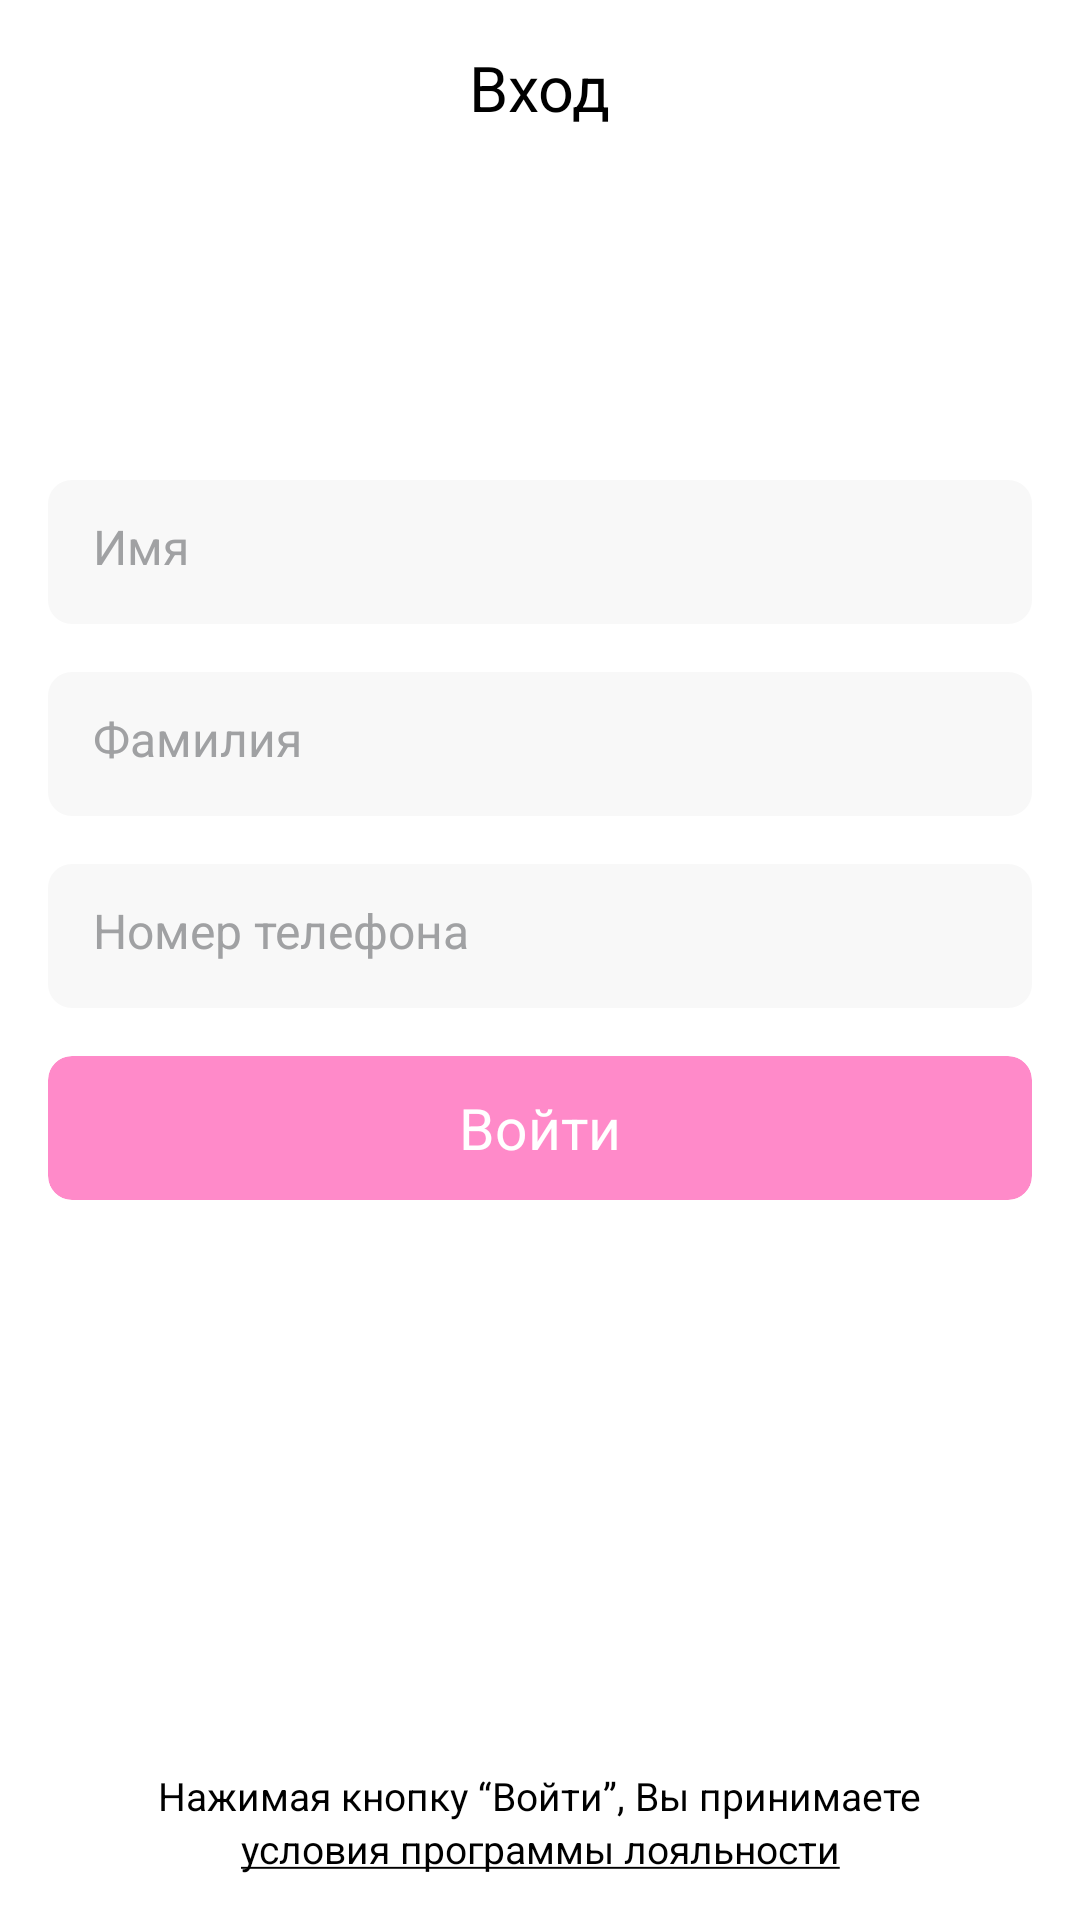

This screen was rendered from an Android layout file. Write that file and the resources it references.
<!-- AndroidManifest.xml: application theme Theme.EffectiveMobileTestTask -->
<!-- res/layout/fragment_registration.xml -->
<?xml version="1.0" encoding="utf-8"?>
<androidx.constraintlayout.widget.ConstraintLayout xmlns:android="http://schemas.android.com/apk/res/android"
    xmlns:app="http://schemas.android.com/apk/res-auto"
    xmlns:tools="http://schemas.android.com/tools"
    android:layout_width="match_parent"
    android:layout_height="match_parent"
    android:background="@color/white"
    tools:context=".ui.RegistrationFragment">

    <TextView
        android:layout_width="wrap_content"
        android:layout_height="wrap_content"
        style="@style/Title1"
        android:layout_marginTop="15dp"
        android:text="@string/entry"
        app:layout_constraintLeft_toLeftOf="parent"
        app:layout_constraintRight_toRightOf="parent"
        app:layout_constraintTop_toTopOf="parent" />

    <androidx.constraintlayout.widget.Guideline
        android:id="@+id/line"
        android:layout_width="match_parent"
        android:layout_height="wrap_content"
        android:orientation="horizontal"
        app:layout_constraintGuide_percent="0.25" />

    <EditText
        android:id="@+id/first_name_et"
        android:layout_width="match_parent"
        android:layout_height="48dp"
        android:layout_marginHorizontal="16dp"
        android:background="@drawable/edit_text_background"
        android:hint="@string/first_name"
        android:imeOptions="actionNext"
        android:inputType="textPersonName"
        android:padding="15dp"
        android:textColor="@color/text_black"
        android:textColorHint="@color/text_grey"
        android:textSize="16sp"
        app:layout_constraintLeft_toLeftOf="parent"
        app:layout_constraintRight_toRightOf="parent"
        app:layout_constraintTop_toBottomOf="@id/line"
        tools:layout_editor_absoluteX="1dp"
        tools:layout_editor_absoluteY="126dp" />

    <TextView
        android:id="@+id/first_name_helper_tv"
        android:layout_width="wrap_content"
        android:layout_height="wrap_content"
        android:layout_marginStart="15dp"
        android:layout_marginTop="5dp"
        android:text="@string/cyrillic_letters_allowed"
        android:textColor="@color/text_orange"
        android:textSize="12sp"
        android:visibility="gone"
        app:layout_constraintLeft_toLeftOf="@id/first_name_et"
        app:layout_constraintTop_toBottomOf="@id/first_name_et" />

    <ImageView
        android:id="@+id/clear_first_name"
        android:layout_width="0dp"
        android:layout_height="0dp"
        android:layout_margin="15dp"
        android:padding="5dp"
        android:src="@drawable/ic_clear_big"
        android:visibility="gone"
        app:layout_constraintBottom_toBottomOf="@id/first_name_et"
        app:layout_constraintDimensionRatio="1:1"
        app:layout_constraintRight_toRightOf="@id/first_name_et"
        app:layout_constraintTop_toTopOf="@id/first_name_et" />

    <EditText
        android:id="@+id/last_name_et"
        android:layout_width="match_parent"
        android:layout_height="48dp"
        android:layout_marginHorizontal="16dp"
        android:layout_marginTop="16dp"
        android:background="@drawable/edit_text_background"
        android:hint="@string/last_name"
        android:imeOptions="actionNext"
        android:inputType="textPersonName"
        android:padding="15dp"
        android:textColor="@color/text_black"
        android:textColorHint="@color/text_grey"
        android:textSize="16sp"
        app:layout_constraintLeft_toLeftOf="parent"
        app:layout_constraintRight_toRightOf="parent"
        app:layout_constraintTop_toBottomOf="@id/first_name_helper_tv"
        tools:layout_editor_absoluteX="1dp"
        tools:layout_editor_absoluteY="126dp" />

    <TextView
        android:id="@+id/last_name_helper_tv"
        android:layout_width="wrap_content"
        android:layout_height="wrap_content"
        android:layout_marginStart="15dp"
        android:layout_marginTop="5dp"
        android:text="@string/cyrillic_letters_allowed"
        android:textColor="@color/text_orange"
        android:textSize="12sp"
        android:visibility="gone"
        app:layout_constraintLeft_toLeftOf="@id/last_name_et"
        app:layout_constraintTop_toBottomOf="@id/last_name_et" />


    <ImageView
        android:id="@+id/clear_last_name"
        android:layout_width="0dp"
        android:layout_height="0dp"
        android:layout_margin="15dp"
        android:padding="5dp"
        android:src="@drawable/ic_clear_big"
        android:visibility="gone"
        app:layout_constraintBottom_toBottomOf="@id/last_name_et"
        app:layout_constraintDimensionRatio="1:1"
        app:layout_constraintRight_toRightOf="@id/last_name_et"
        app:layout_constraintTop_toTopOf="@id/last_name_et" />

    <EditText
        android:id="@+id/phone_number_et"
        android:layout_width="match_parent"
        android:layout_height="48dp"
        android:layout_marginHorizontal="16dp"
        android:layout_marginTop="16dp"
        android:background="@drawable/edit_text_background"
        android:hint="@string/phone_number"
        android:imeOptions="actionDone"
        android:inputType="phone"
        android:padding="15dp"
        android:textColor="@color/text_black"
        android:textColorHint="@color/text_grey"
        android:textSize="16sp"
        app:layout_constraintLeft_toLeftOf="parent"
        app:layout_constraintRight_toRightOf="parent"
        app:layout_constraintTop_toBottomOf="@id/last_name_helper_tv"
        tools:layout_editor_absoluteX="1dp"
        tools:layout_editor_absoluteY="126dp" />

    <TextView
        android:id="@+id/phone_number_helper_tv"
        android:layout_width="0dp"
        android:layout_height="wrap_content"
        android:layout_marginStart="15dp"
        android:layout_marginTop="5dp"
        android:text="@string/phone_number_helper"
        android:textColor="@color/text_orange"
        android:textSize="12sp"
        android:visibility="gone"
        app:layout_constraintLeft_toLeftOf="@id/phone_number_et"
        app:layout_constraintRight_toRightOf="@id/phone_number_et"
        app:layout_constraintTop_toBottomOf="@id/phone_number_et" />

    <ImageView
        android:id="@+id/clear_phone_number"
        android:layout_width="0dp"
        android:layout_height="0dp"
        android:layout_margin="15dp"
        android:padding="5dp"
        android:src="@drawable/ic_clear_big"
        android:visibility="gone"
        app:layout_constraintBottom_toBottomOf="@id/phone_number_et"
        app:layout_constraintDimensionRatio="1:1"
        app:layout_constraintRight_toRightOf="@id/phone_number_et"
        app:layout_constraintTop_toTopOf="@id/phone_number_et" />

    <androidx.cardview.widget.CardView
        android:id="@+id/login_btn"
        android:layout_width="match_parent"
        android:layout_height="48dp"
        android:layout_marginHorizontal="16dp"
        android:layout_marginTop="16dp"
        app:cardBackgroundColor="@color/background_light_pink"
        android:clickable="false"
        app:cardCornerRadius="8dp"
        app:cardElevation="0dp"
        app:layout_constraintTop_toBottomOf="@id/phone_number_helper_tv">

        <TextView
            style="@style/ButtonText2"
            android:layout_width="wrap_content"
            android:layout_height="wrap_content"
            android:layout_gravity="center"
            android:text="@string/login"
            android:textColor="@color/text_white" />

    </androidx.cardview.widget.CardView>

    <TextView
        style="@style/Caption1"
        android:layout_width="wrap_content"
        android:layout_height="wrap_content"
        android:text="@string/privacy_policy"
        app:layout_constraintBottom_toTopOf="@id/link_tv"
        app:layout_constraintLeft_toLeftOf="parent"
        app:layout_constraintRight_toRightOf="parent" />

    <TextView
        android:id="@+id/link_tv"
        style="@style/LinkText"
        android:layout_width="wrap_content"
        android:layout_height="wrap_content"
        android:layout_marginBottom="15dp"
        android:text="@string/privacy_policy_link"
        app:layout_constraintBottom_toBottomOf="parent"
        app:layout_constraintLeft_toLeftOf="parent"
        app:layout_constraintRight_toRightOf="parent" />

</androidx.constraintlayout.widget.ConstraintLayout>
<!-- resources referenced by this layout -->
<resources>
  <color name="background_light_pink">#FF8AC9</color>
  <color name="text_black">#000000</color>
  <color name="text_grey">#A0A1A3</color>
  <color name="text_orange">#F9A249</color>
  <color name="text_white">#FFFFFF</color>
  <color name="white">#FFFFFFFF</color>
  <!-- drawable edit_text_background (drawable) -->
  <?xml version="1.0" encoding="utf-8"?>
  <shape xmlns:android="http://schemas.android.com/apk/res/android">
      <solid android:color="@color/background_light_grey" />
      <corners android:radius="8dp" />
  </shape>
  <string name="cyrillic_letters_allowed">Разрешены только кириллические буквы</string>
  <string name="entry">Вход</string>
  <string name="first_name">Имя</string>
  <string name="last_name">Фамилия</string>
  <string name="login">Войти</string>
  <string name="phone_number">Номер телефона</string>
  <string name="phone_number_helper">Номер телефона должен быть в формате +7 XXX XXX XX XX</string>
  <string name="privacy_policy">Нажимая кнопку “Войти”, Вы принимаете</string>
  <string name="privacy_policy_link"><u>условия программы лояльности</u></string>
  <style name="ButtonText2" parent="BaseMediumTextStyle">
          <item name="android:textSize">19sp</item>
      </style>
  <style name="Caption1" parent="BaseRegularTextStyle">
          <item name="android:textSize">13sp</item>
      </style>
  <style name="LinkText" parent="BaseRegularTextStyle">
          <item name="android:textSize">13sp</item>
      </style>
  <style name="Title1" parent="BaseMediumTextStyle">
          <item name="android:textSize">21sp</item>
      </style>
  <style name="Theme.EffectiveMobileTestTask" parent="Base.Theme.EffectiveMobileTestTask" />
  <color name="background_light_grey">#F8F8F8</color>
  <style name="BaseMediumTextStyle">
          <item name="android:textColor">@color/text_black</item>
          <item name="android:textStyle">normal</item>
          <item name="fontFamily">@font/sf_pro_display_medium</item>
      </style>
  <style name="BaseRegularTextStyle">
          <item name="android:textColor">@color/text_black</item>
          <item name="android:textStyle">normal</item>
          <item name="fontFamily">@font/sf_pro_display_regular</item>
      </style>
  <style name="Base.Theme.EffectiveMobileTestTask" parent="Theme.Material3.DayNight.NoActionBar">
          
           <item name="colorPrimary">@color/background_pink</item>
  
      </style>
  <color name="background_pink">#D62F89</color>
</resources>
